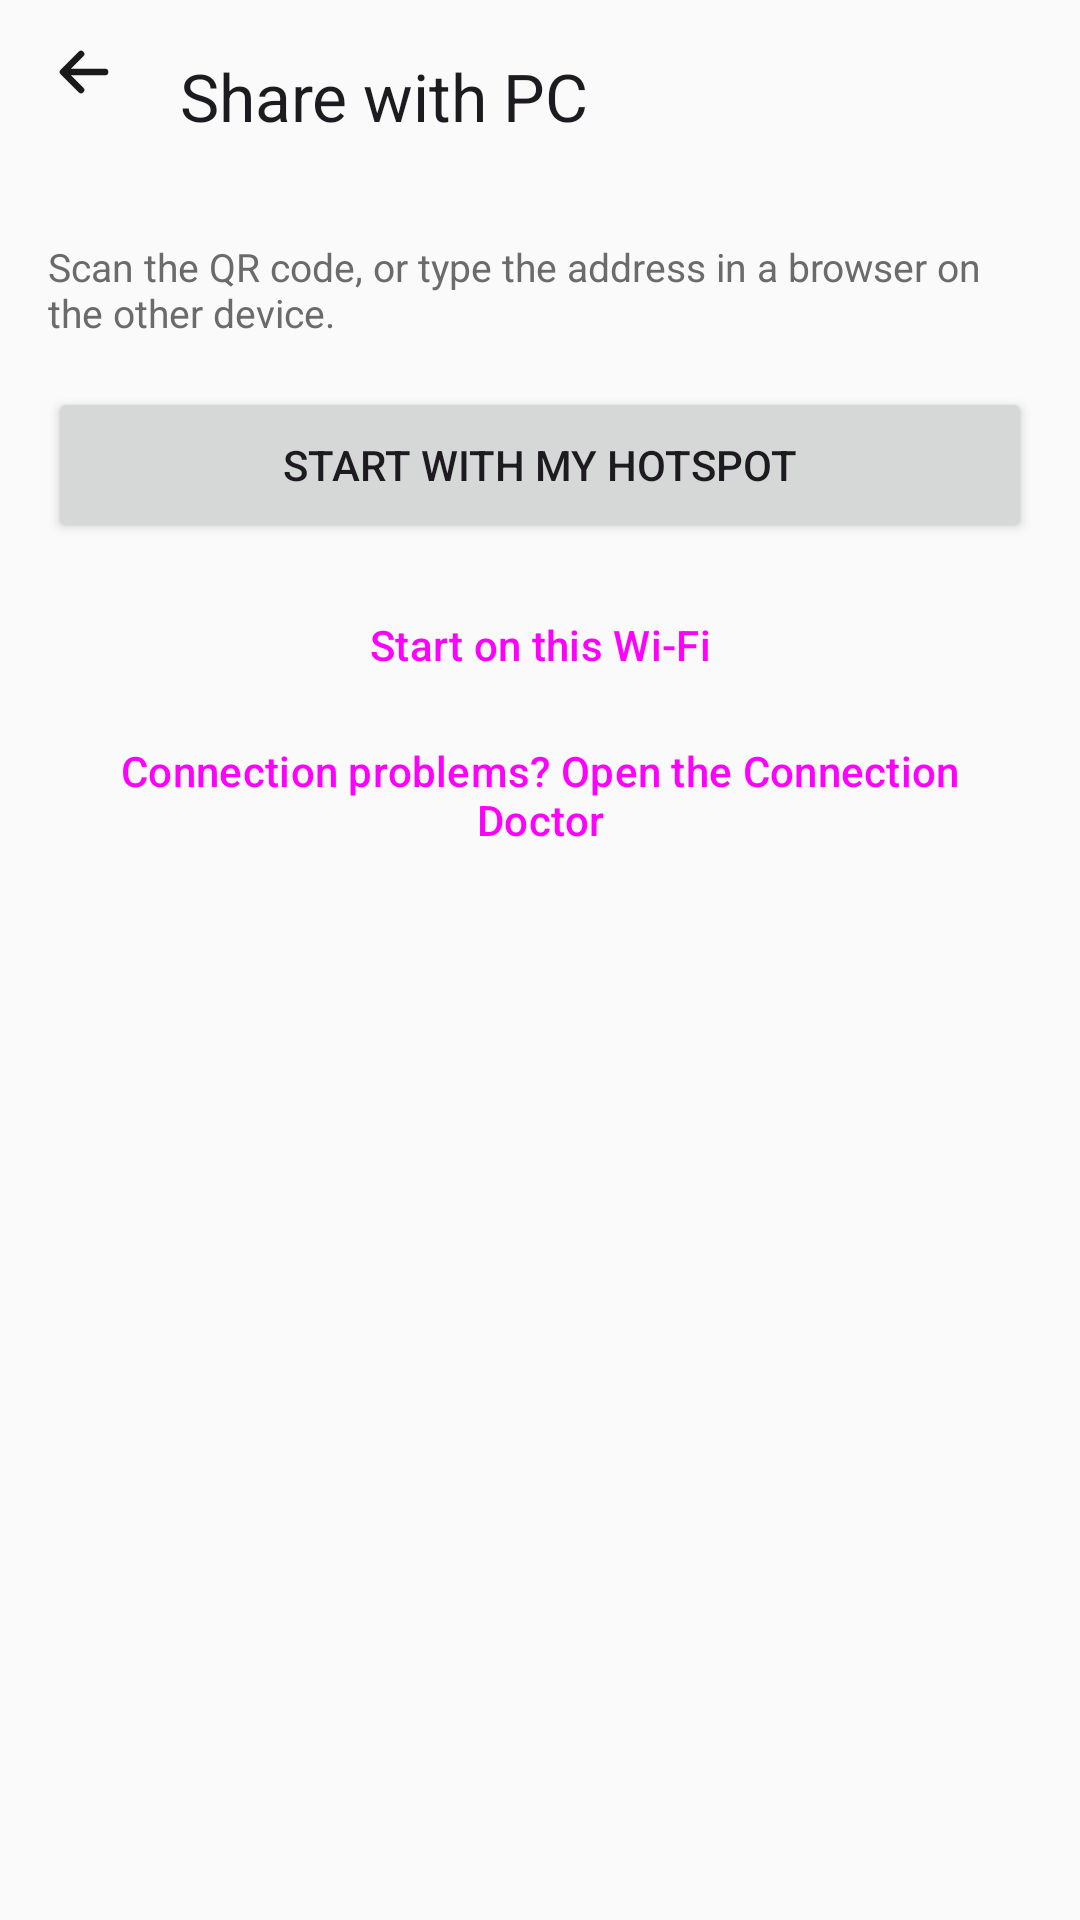

Here is an Android app screen rendered from its layout file. Give the layout XML and the strings, colors and styles it references.
<!-- AndroidManifest.xml: application theme Theme.MorseLink -->
<!-- res/layout/fragment_webshare.xml -->
<?xml version="1.0" encoding="utf-8"?>
<LinearLayout xmlns:android="http://schemas.android.com/apk/res/android"
    xmlns:app="http://schemas.android.com/apk/res-auto"
    android:layout_width="match_parent"
    android:layout_height="match_parent"
    android:orientation="vertical">

    <com.google.android.material.appbar.MaterialToolbar
        android:id="@+id/toolbar"
        android:layout_width="match_parent"
        android:layout_height="?attr/actionBarSize"
        android:minHeight="48dp"
        app:navigationContentDescription="@string/cd_back"
        app:navigationIcon="@drawable/ic_back"
        app:title="@string/webshare_title" />

    <androidx.core.widget.NestedScrollView
        android:layout_width="match_parent"
        android:layout_height="match_parent">

        <LinearLayout
            android:layout_width="match_parent"
            android:layout_height="wrap_content"
            android:orientation="vertical"
            android:padding="@dimen/screen_padding">

            <TextView
                android:id="@+id/status_label"
                android:layout_width="match_parent"
                android:layout_height="wrap_content"
                android:text="@string/webshare_qr_hint"
                android:textColor="?attr/colorOnSurfaceVariant"
                android:textSize="13sp" />

            <LinearLayout
                android:id="@+id/start_buttons"
                android:layout_width="match_parent"
                android:layout_height="wrap_content"
                android:layout_marginTop="16dp"
                android:orientation="vertical">

                <Button
                    android:id="@+id/button_start_hotspot"
                    android:layout_width="match_parent"
                    android:layout_height="wrap_content"
                    android:layout_marginBottom="8dp"
                    android:minHeight="52dp"
                    android:text="@string/webshare_start_hotspot"
                    app:icon="@drawable/ic_wifi" />

                <Button
                    android:id="@+id/button_start_lan"
                    style="@style/Widget.Material3.Button.TonalButton"
                    android:layout_width="match_parent"
                    android:layout_height="wrap_content"
                    android:minHeight="52dp"
                    android:text="@string/webshare_start_lan"
                    app:icon="@drawable/ic_computer" />

                <Button
                    android:id="@+id/button_doctor"
                    style="@style/Widget.Material3.Button.TextButton"
                    android:layout_width="wrap_content"
                    android:layout_height="wrap_content"
                    android:layout_gravity="center_horizontal"
                    android:minHeight="48dp"
                    android:text="@string/webshare_open_doctor" />
            </LinearLayout>

            <LinearLayout
                android:id="@+id/running_panel"
                android:layout_width="match_parent"
                android:layout_height="wrap_content"
                android:layout_marginTop="12dp"
                android:orientation="vertical"
                android:visibility="gone">

                <ImageView
                    android:id="@+id/qr_code"
                    android:layout_width="300dp"
                    android:layout_height="300dp"
                    android:layout_gravity="center_horizontal"
                    android:contentDescription="@string/cd_qr"
                    android:padding="8dp" />

                <TextView
                    android:layout_width="wrap_content"
                    android:layout_height="wrap_content"
                    android:layout_marginTop="8dp"
                    android:text="@string/webshare_type_hint"
                    android:textColor="?attr/colorOnSurfaceVariant"
                    android:textSize="12sp" />

                <LinearLayout
                    android:layout_width="match_parent"
                    android:layout_height="48dp"
                    android:gravity="center_vertical"
                    android:orientation="horizontal">

                    <TextView
                        android:id="@+id/address_value"
                        android:layout_width="0dp"
                        android:layout_height="wrap_content"
                        android:layout_weight="1"
                        android:background="?attr/selectableItemBackground"
                        android:fontFamily="monospace"
                        android:paddingTop="8dp"
                        android:paddingBottom="8dp"
                        android:textIsSelectable="true"
                        android:textSize="18sp"
                        android:textStyle="bold" />

                    <Button
                        android:id="@+id/button_copy_address"
                        style="@style/Widget.Material3.Button.TonalButton"
                        android:layout_width="wrap_content"
                        android:layout_height="wrap_content"
                        android:minHeight="48dp"
                        android:text="@string/webshare_copy" />
                </LinearLayout>

                <LinearLayout
                    android:layout_width="match_parent"
                    android:layout_height="wrap_content"
                    android:gravity="center_vertical"
                    android:orientation="horizontal">

                    <TextView
                        android:id="@+id/token_value"
                        android:layout_width="0dp"
                        android:layout_height="wrap_content"
                        android:layout_weight="1"
                        android:background="?attr/selectableItemBackground"
                        android:fontFamily="monospace"
                        android:letterSpacing="0.15"
                        android:paddingTop="8dp"
                        android:paddingBottom="8dp"
                        android:textIsSelectable="true"
                        android:textSize="18sp"
                        android:textStyle="bold" />

                    <Button
                        android:id="@+id/button_copy_token"
                        style="@style/Widget.Material3.Button.TonalButton"
                        android:layout_width="wrap_content"
                        android:layout_height="wrap_content"
                        android:minHeight="48dp"
                        android:text="@string/webshare_copy" />
                </LinearLayout>

                <TextView
                    android:id="@+id/url_value"
                    android:layout_width="match_parent"
                    android:layout_height="wrap_content"
                    android:layout_marginTop="4dp"
                    android:alpha="0.6"
                    android:fontFamily="monospace"
                    android:textIsSelectable="true"
                    android:textSize="12sp" />

                <TextView
                    android:id="@+id/no_internet_note"
                    android:layout_width="match_parent"
                    android:layout_height="wrap_content"
                    android:layout_marginTop="8dp"
                    android:text="@string/webshare_no_internet_note"
                    android:textColor="?attr/colorOnSurfaceVariant"
                    android:textSize="12sp" />

                <LinearLayout
                    android:id="@+id/hotspot_creds"
                    android:layout_width="match_parent"
                    android:layout_height="wrap_content"
                    android:layout_marginTop="8dp"
                    android:orientation="vertical"
                    android:visibility="gone">

                    <TextView
                        android:layout_width="wrap_content"
                        android:layout_height="wrap_content"
                        android:text="@string/webshare_ssid"
                        android:textColor="?attr/colorOnSurfaceVariant"
                        android:textSize="12sp" />

                    <TextView
                        android:id="@+id/ssid_value"
                        android:layout_width="match_parent"
                        android:layout_height="48dp"
                        android:fontFamily="monospace"
                        android:gravity="center_vertical"
                        android:textIsSelectable="true"
                        android:textSize="16sp" />

                    <TextView
                        android:layout_width="wrap_content"
                        android:layout_height="wrap_content"
                        android:text="@string/webshare_password"
                        android:textColor="?attr/colorOnSurfaceVariant"
                        android:textSize="12sp" />

                    <TextView
                        android:id="@+id/password_value"
                        android:layout_width="match_parent"
                        android:layout_height="48dp"
                        android:fontFamily="monospace"
                        android:gravity="center_vertical"
                        android:textIsSelectable="true"
                        android:textSize="16sp" />

                    <TextView
                        android:id="@+id/manual_note"
                        android:layout_width="match_parent"
                        android:layout_height="wrap_content"
                        android:text="@string/webshare_manual_setup"
                        android:textColor="?attr/colorOnSurfaceVariant"
                        android:textSize="13sp"
                        android:visibility="gone" />
                </LinearLayout>

                <Button
                    android:id="@+id/button_stop"
                    android:layout_width="match_parent"
                    android:layout_height="wrap_content"
                    android:layout_marginTop="16dp"
                    android:minHeight="52dp"
                    android:text="@string/webshare_stop" />
            </LinearLayout>

            <TextView
                android:id="@+id/error_label"
                android:layout_width="match_parent"
                android:layout_height="wrap_content"
                android:layout_marginTop="8dp"
                android:textColor="@color/status_error"
                android:visibility="gone" />
        </LinearLayout>
    </androidx.core.widget.NestedScrollView>
</LinearLayout>
<!-- resources referenced by this layout -->
<resources>
  <color name="status_error">#E5484D</color>
  <dimen name="screen_padding">16dp</dimen>
  <!-- drawable ic_back (drawable) -->
  <?xml version="1.0" encoding="utf-8"?>
  <vector xmlns:android="http://schemas.android.com/apk/res/android"
      android:width="24dp"
      android:height="24dp"
      android:viewportWidth="24"
      android:viewportHeight="24">
      <path
          android:strokeColor="@color/icon_tint"
          android:strokeWidth="2.2"
          android:strokeLineCap="round"
          android:strokeLineJoin="round"
          android:fillColor="#00000000"
          android:pathData="M19,12 H5.5 M11,6 l-6,6 6,6" />
  </vector>
  <!-- drawable ic_computer (drawable) -->
  <?xml version="1.0" encoding="utf-8"?>
  <vector xmlns:android="http://schemas.android.com/apk/res/android"
      android:width="24dp"
      android:height="24dp"
      android:viewportWidth="24"
      android:viewportHeight="24">
      <path
          android:strokeColor="@color/icon_tint"
          android:strokeWidth="1.8"
          android:strokeLineCap="round"
          android:strokeLineJoin="round"
          android:fillColor="#00000000"
          android:pathData="M3.5,5 h17 v10.5 h-17 z M9,20 h6 M12,15.5 V20" />
  </vector>
  <!-- drawable ic_wifi (drawable) -->
  <?xml version="1.0" encoding="utf-8"?>
  <vector xmlns:android="http://schemas.android.com/apk/res/android"
      android:width="24dp"
      android:height="24dp"
      android:viewportWidth="24"
      android:viewportHeight="24">
      <path
          android:strokeColor="@color/icon_tint"
          android:strokeWidth="1.9"
          android:strokeLineCap="round"
          android:strokeLineJoin="round"
          android:fillColor="#00000000"
          android:pathData="M3,10 a14.5,14.5 0 0 1 18,0 M6,13.2 a9.5,9.5 0 0 1 12,0 M9,16.4 a5,5 0 0 1 6,0 M12,19.2 h0.02" />
  </vector>
  <string name="cd_back">Navigate up</string>
  <string name="cd_qr">QR code with the WebShare address</string>
  <string name="webshare_copy">Copy</string>
  <string name="webshare_manual_setup">Hotspot needs to be turned on manually. Open settings, enable hotspot or tethering, then come back.</string>
  <string name="webshare_no_internet_note">Transfers stay on this local network — mobile data is never used and nothing is uploaded. Both devices just need to be on the same hotspot or Wi-Fi.</string>
  <string name="webshare_open_doctor">Connection problems? Open the Connection Doctor</string>
  <string name="webshare_password">Hotspot password</string>
  <string name="webshare_qr_hint">Scan the QR code, or type the address in a browser on the other device.</string>
  <string name="webshare_ssid">Hotspot name</string>
  <string name="webshare_start_hotspot">Start with my hotspot</string>
  <string name="webshare_start_lan">Start on this Wi-Fi</string>
  <string name="webshare_stop">Stop WebShare</string>
  <string name="webshare_title">Share with PC</string>
  <string name="webshare_type_hint">Type this address in the browser on the other device:</string>
  <color name="icon_tint">#1A1A1A</color>
  <color name="primary">#1FA36B</color>
  <color name="bg_light">#FAFAFA</color>
  <color name="surface_light">#FFFFFF</color>
  <color name="text_primary_light">#1A1A1A</color>
  <color name="text_secondary_light">#6B6B6B</color>
</resources>
